Dataset: data (GitHub, magahisca/dfruitdisease). Classes: anthracnose, cactus virus X, healthy, stem canker.

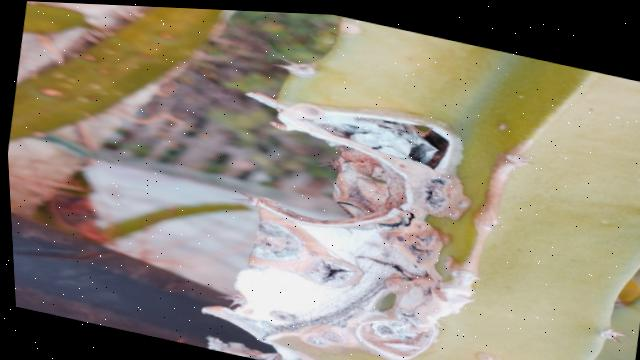
Label: stem canker

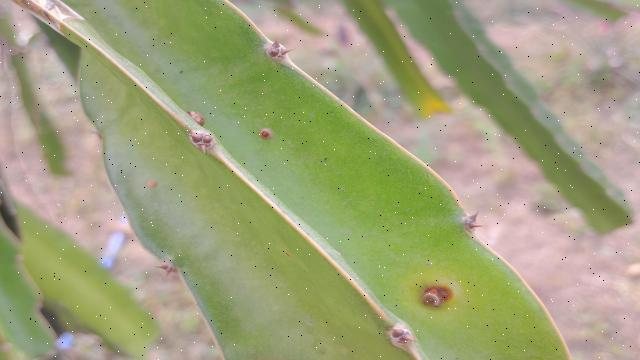
Label: stem canker

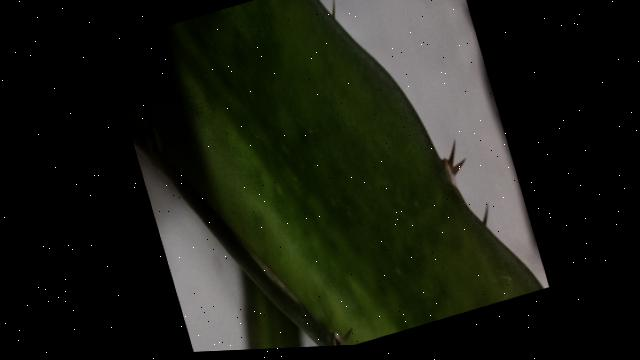
Label: cactus virus X

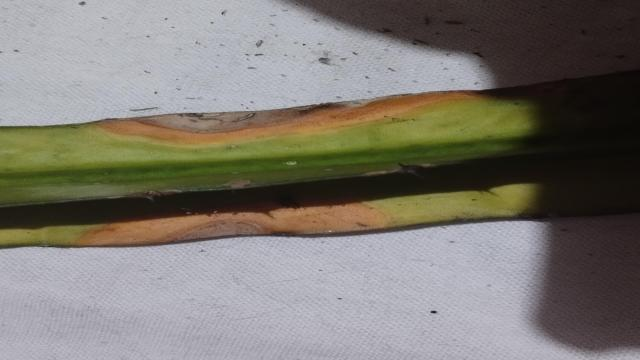
Label: anthracnose

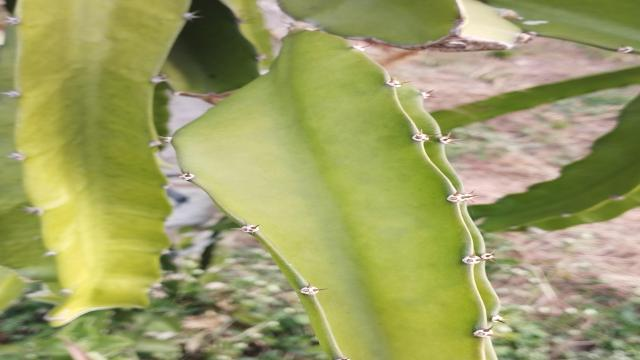
Label: healthy

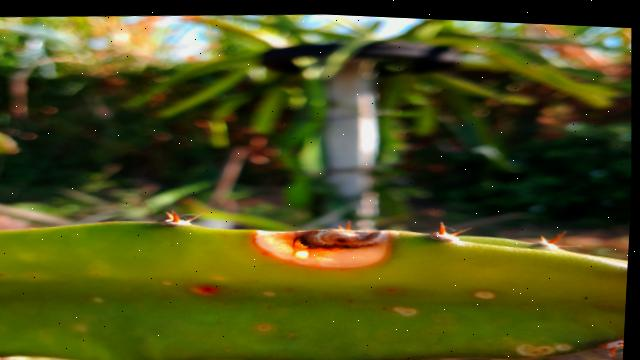
Label: anthracnose
